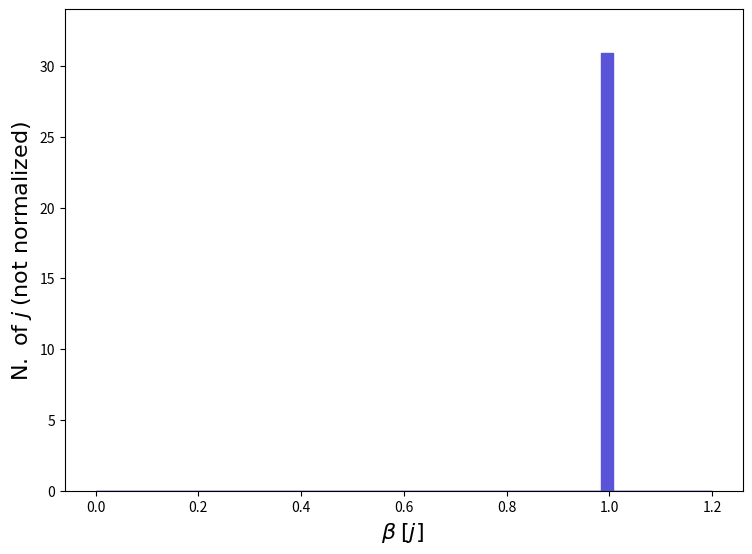

This chart was generated by the following Python code: (Note: this script raises an exception after producing the figure.)
def selection_122():

    # Library import
    import numpy
    import matplotlib
    import matplotlib.pyplot   as plt
    import matplotlib.gridspec as gridspec

    # Library version
    matplotlib_version = matplotlib.__version__
    numpy_version      = numpy.__version__

    # Histo binning
    xBinning = numpy.linspace(0.0,1.2,51,endpoint=True)

    # Creating data sequence: middle of each bin
    xData = numpy.array([0.012,0.036000000000000004,0.06,0.084,0.108,0.132,0.156,0.18,0.20400000000000001,0.228,0.252,0.276,0.3,0.324,0.34800000000000003,0.372,0.396,0.42,0.444,0.468,0.492,0.516,0.54,0.5640000000000001,0.588,0.612,0.636,0.66,0.684,0.708,0.732,0.756,0.78,0.804,0.8280000000000001,0.852,0.876,0.9,0.924,0.9480000000000001,0.972,0.996,1.02,1.044,1.068,1.092,1.116,1.1400000000000001,1.164,1.188])

    # Creating weights for histo: y123_BETA_0
    y123_BETA_0_weights = numpy.array([0.0,0.0,0.0,0.0,0.0,0.0,0.0,0.0,0.0,0.0,0.0,0.0,0.0,0.0,0.0,0.0,0.0,0.0,0.0,0.0,0.0,0.0,0.0,0.0,0.0,0.0,0.0,0.0,0.0,0.0,0.0,0.0,0.0,0.0,0.0,0.0,0.0,0.0,0.0,0.0,0.0,30.89566,0.0,0.0,0.0,0.0,0.0,0.0,0.0,0.0])

    # Creating a new Canvas
    fig   = plt.figure(figsize=(8.75,6.25),dpi=80)
    frame = gridspec.GridSpec(1,1)
    pad   = fig.add_subplot(frame[0])

    # Creating a new Stack
    pad.hist(x=xData, bins=xBinning, weights=y123_BETA_0_weights,\
             label="$testset$", histtype="stepfilled", rwidth=1.0,\
             color="#5954d8", edgecolor="#5954d8", linewidth=1, linestyle="solid",\
             bottom=None, cumulative=False, density=False, align="mid", orientation="vertical")


    # Axis
    plt.rc('text',usetex=False)
    plt.xlabel(r"$\beta$ $[ j ]$ ",\
               fontsize=16,color="black")
    plt.ylabel(r"$\mathrm{N.}\ \mathrm{of}\ j$ $(\mathrm{not}\ \mathrm{normalized})$",\
               fontsize=16,color="black")

    # Boundary of y-axis
    ymax=(y123_BETA_0_weights).max()*1.1
    ymin=0 # linear scale
    #ymin=min([x for x in (y123_BETA_0_weights) if x])/100. # log scale
    plt.gca().set_ylim(ymin,ymax)

    # Log/Linear scale for X-axis
    plt.gca().set_xscale("linear")
    #plt.gca().set_xscale("log",nonpositive="clip")

    # Log/Linear scale for Y-axis
    plt.gca().set_yscale("linear")
    #plt.gca().set_yscale("log",nonpositive="clip")

    # Saving the image
    plt.savefig('../../HTML/MadAnalysis5job_0/selection_122.png')
    plt.savefig('../../PDF/MadAnalysis5job_0/selection_122.png')
    plt.savefig('../../DVI/MadAnalysis5job_0/selection_122.eps')

# Running!
if __name__ == '__main__':
    selection_122()
